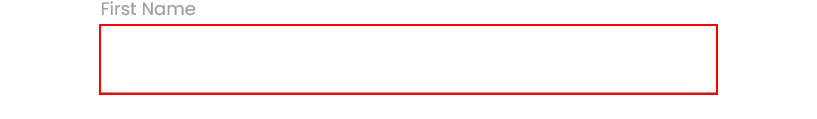
Workflow: visualTreeSequence

Step 1: find the text box in window 'Rpa Challenge'

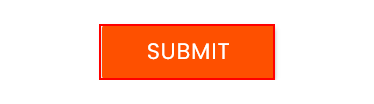
Step 2: click on the text box in window 'Rpa Challenge'
